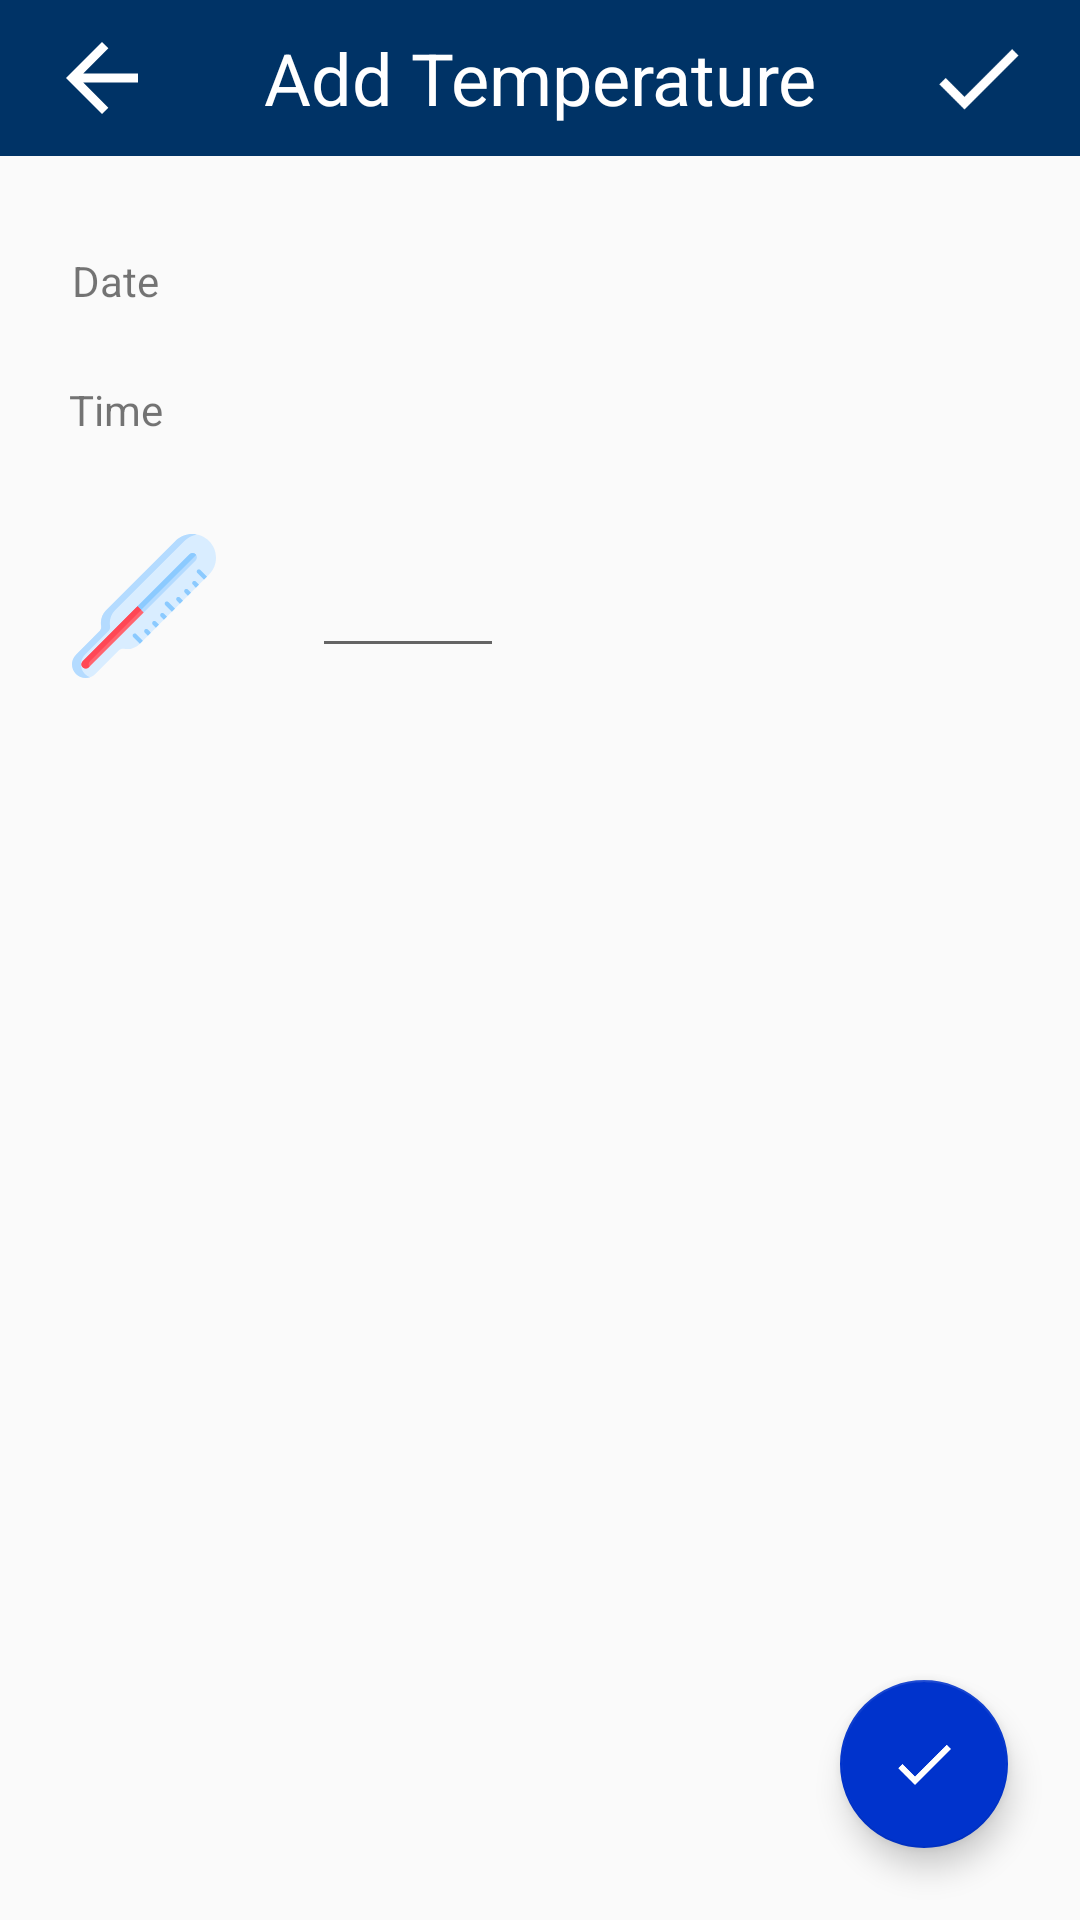

This screen was rendered from an Android layout file. Write that file and the resources it references.
<!-- AndroidManifest.xml: application theme AppTheme -->
<!-- res/layout/activity_add_temperature.xml -->
<?xml version="1.0" encoding="utf-8"?>
<androidx.constraintlayout.widget.ConstraintLayout
        xmlns:android="http://schemas.android.com/apk/res/android"
        xmlns:app="http://schemas.android.com/apk/res-auto"
        xmlns:tools="http://schemas.android.com/tools"
        android:id="@+id/temperature_layout"
        android:orientation="vertical"
        android:layout_width="match_parent"
        android:layout_height="match_parent">

    <include android:layout_width="0dp"
             android:layout_height="wrap_content"
             layout="@layout/toolbar"
             android:id="@+id/include"
             app:layout_constraintStart_toStartOf="parent"
             app:layout_constraintTop_toTopOf="parent"
             app:layout_constraintEnd_toEndOf="parent"/>

    <TextView android:id="@+id/edit_data"
              tools:text="10.05.2019"
              android:layout_width="wrap_content"
              android:layout_height="wrap_content"
              app:layout_constraintBottom_toBottomOf="@+id/textView2"
              app:layout_constraintTop_toTopOf="@+id/textView2"
              app:layout_constraintStart_toEndOf="@+id/textView2"
              android:layout_marginStart="32dp"/>

    <com.google.android.material.floatingactionbutton.FloatingActionButton
            android:layout_width="wrap_content"
            android:layout_height="wrap_content"
            app:srcCompat="@drawable/ic_check"
            android:id="@+id/button_save_temperature"
            android:layout_marginEnd="24dp"
            app:layout_constraintEnd_toEndOf="parent"
            app:layout_constraintBottom_toBottomOf="parent"
            android:layout_marginBottom="24dp"/>

    <TextView
            android:text="@string/add_date"
            android:layout_width="wrap_content"
            android:layout_height="wrap_content"
            android:id="@+id/textView2"
            app:layout_constraintStart_toStartOf="parent"
            android:layout_marginTop="32dp"
            app:layout_constraintTop_toBottomOf="@+id/include"
            android:layout_marginStart="24dp"/>

    <TextView
            android:text="@string/add_time"
            android:layout_width="wrap_content"
            android:layout_height="wrap_content"
            android:layout_marginTop="24dp"
            app:layout_constraintTop_toBottomOf="@+id/textView2"
            app:layout_constraintEnd_toEndOf="@+id/textView2"
            app:layout_constraintStart_toStartOf="@+id/textView2"
            android:id="@+id/textView5"/>
    <TextView
            android:layout_width="wrap_content"
            android:layout_height="wrap_content"
            android:id="@+id/edit_time"
            tools:text="16:05"
            app:layout_constraintTop_toTopOf="@+id/textView5"
            app:layout_constraintBottom_toBottomOf="@+id/textView5"
            app:layout_constraintStart_toEndOf="@+id/textView5"
            android:layout_marginStart="32dp"/>
    <ImageView
            android:layout_width="48dp"
            android:layout_height="48dp"
            app:srcCompat="@drawable/ic_thermometer"
            android:id="@+id/imageView4"
            app:layout_constraintStart_toStartOf="parent"
            android:layout_marginTop="32dp"
            app:layout_constraintTop_toBottomOf="@+id/textView5"
            android:layout_marginStart="24dp"
            tools:ignore="ContentDescription"/>
    <EditText
            android:layout_width="64dp"
            android:layout_height="wrap_content"
            android:inputType="number"
            android:ems="10"
            android:id="@+id/edit_temperature"
            app:layout_constraintStart_toEndOf="@+id/imageView4"
            app:layout_constraintTop_toTopOf="@+id/imageView4"
            app:layout_constraintBottom_toBottomOf="@+id/imageView4"
            android:layout_marginStart="32dp"
            android:importantForAutofill="no"
            tools:targetApi="o" tools:ignore="LabelFor"/>
    <TextView
            android:layout_width="wrap_content"
            android:layout_height="wrap_content"
            android:id="@+id/textView6"
            tools:text="t"
            android:textSize="24sp"
            app:layout_constraintBottom_toBottomOf="@+id/edit_temperature"
            app:layout_constraintTop_toTopOf="@+id/edit_temperature"
            app:layout_constraintStart_toEndOf="@+id/edit_temperature"
            android:layout_marginStart="8dp"/>
</androidx.constraintlayout.widget.ConstraintLayout>
<!-- res/layout/toolbar.xml (included above) -->
<?xml version="1.0" encoding="utf-8"?>
<LinearLayout xmlns:android="http://schemas.android.com/apk/res/android"
              xmlns:app="http://schemas.android.com/apk/res-auto" xmlns:tools="http://schemas.android.com/tools"
              android:orientation="horizontal"
              android:paddingTop="8dp"
              android:paddingBottom="8dp"
              android:background="@color/toolbar_color"
              android:paddingStart="16dp"
              android:paddingEnd="16dp"
              android:gravity="center"
              android:layout_width="match_parent"
              android:layout_height="wrap_content">

    <ImageView
            android:id="@+id/button_tool_back"
            app:srcCompat="@drawable/ic_arrow_back"
            android:layout_width="36dp"
            android:layout_height="36dp"
            android:contentDescription="@string/tool_back_description"/>

    <TextView
            tools:text="Add Temperature"
            android:id="@+id/text_tool_title"
            android:layout_weight="1"
            android:textSize="24sp"
            android:textColor="@color/tool_text_color"
            android:textAlignment="center"
            android:layout_width="0dp"
            android:layout_height="wrap_content"/>

    <ImageView
            android:id="@+id/button_tool_accept"
            app:srcCompat="@drawable/ic_check"
            android:layout_width="36dp"
            android:layout_height="36dp"
            tools:ignore="ContentDescription"/>

</LinearLayout>
<!-- resources referenced by this layout -->
<resources>
  <color name="tool_text_color">#fff</color>
  <color name="toolbar_color">@color/colorPrimaryDark</color>
  <!-- drawable ic_arrow_back (drawable) -->
  <vector xmlns:android="http://schemas.android.com/apk/res/android"
          android:width="24dp"
          android:height="24dp"
          android:viewportWidth="24.0"
          android:viewportHeight="24.0">
      <path
              android:fillColor="@color/tool_button_color"
              android:pathData="M20,11H7.83l5.59,-5.59L12,4l-8,8 8,8 1.41,-1.41L7.83,13H20v-2z"/>
  </vector>
  <!-- drawable ic_check (drawable) -->
  <vector xmlns:android="http://schemas.android.com/apk/res/android"
          android:width="24dp"
          android:height="24dp"
          android:viewportWidth="24.0"
          android:viewportHeight="24.0">
      <path
              android:fillColor="@color/tool_button_color"
              android:pathData="M9,16.17L4.83,12l-1.42,1.41L9,19 21,7l-1.41,-1.41z"/>
  </vector>
  <!-- drawable ic_thermometer: vector/xml drawable (drawable, 4329 chars, omitted) -->
  <string name="add_date">Date</string>
  <string name="add_time">Time</string>
  <string name="tool_back_description">back</string>
  <style name="AppTheme" parent="Theme.AppCompat.Light.NoActionBar">
          <item name="colorPrimary">@color/colorPrimary</item>
          <item name="colorPrimaryDark">@color/colorPrimaryDark</item>
          <item name="colorAccent">@color/colorAccent</item>
      </style>
  <color name="colorPrimaryDark">#003366</color>
  <color name="tool_button_color">#fff</color>
  <color name="colorPrimary">#6699FF</color>
  <color name="colorAccent">#0033CC</color>
</resources>
